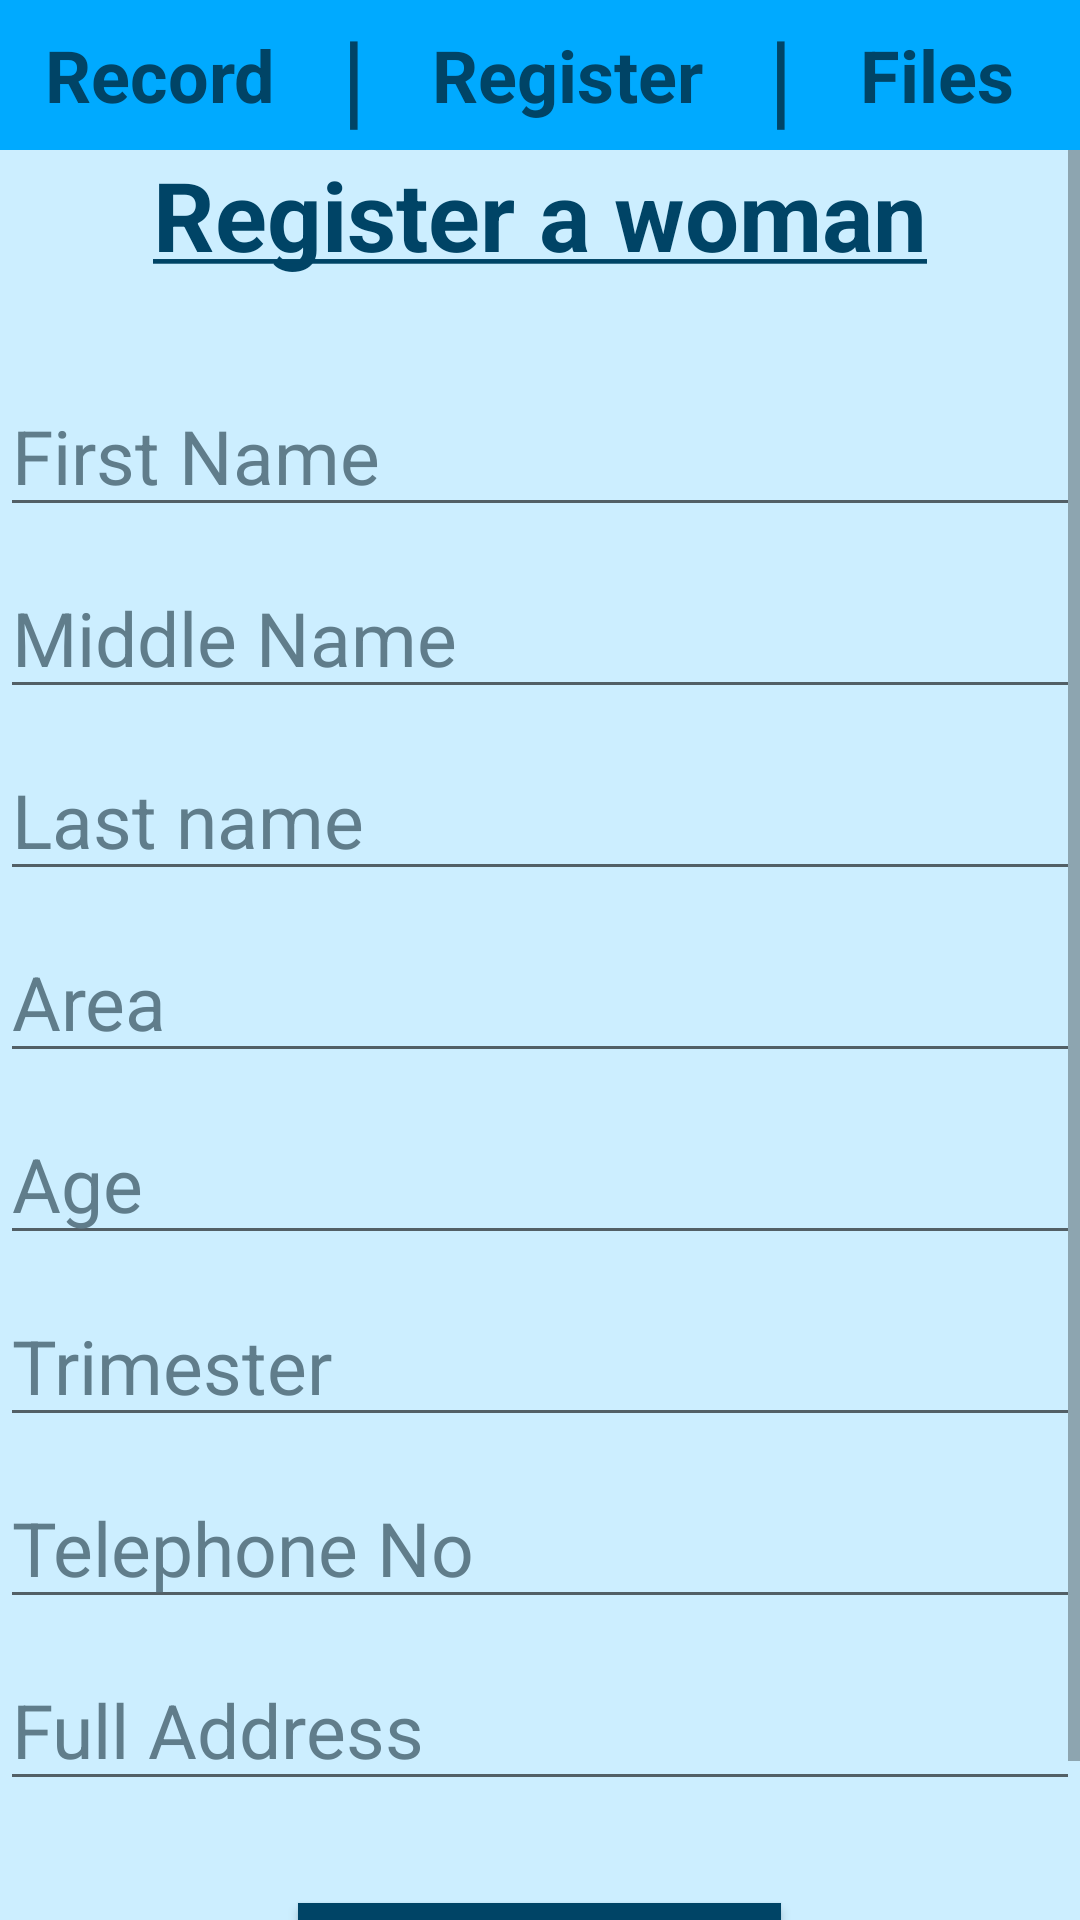

The Android layout XML behind this screen, and the referenced resources:
<!-- AndroidManifest.xml: application theme Theme.AppCompat.Light.NoActionBar -->
<!-- res/layout/pregister.xml -->
<?xml version="1.0" encoding="utf-8"?>
<RelativeLayout xmlns:android="http://schemas.android.com/apk/res/android"
    xmlns:tools="http://schemas.android.com/tools"
    android:layout_width="match_parent"
    android:layout_height="match_parent"
    android:background="#cceeff"
    tools:context="com.example.android.myapplication.Register">

    <LinearLayout
        xmlns:android="http://schemas.android.com/apk/res/android"
        android:orientation="horizontal"
        android:layout_width="match_parent"
        android:layout_height="50dp"
        android:id="@+id/orangebar"
        android:background="#00aaff">

        <TextView
            android:paddingLeft="15dp"
            android:layout_width="wrap_content"
            android:layout_height="match_parent"
            android:text="Record"
            android:textColor="#004466"
            android:textSize="24sp"
            android:layout_weight="1"
            android:gravity="center_vertical"
            android:fontFamily="sansSerif"
            android:textStyle="bold"
            android:clickable="true"
            android:onClick="pladylist"/>

        <TextView
            android:layout_width="wrap_content"
            android:layout_height="match_parent"
            android:text="|"
            android:textSize="35sp"
            android:layout_weight="1"
            android:textColor="#004466"
            android:gravity="center_vertical"
            android:fontFamily="sansSerif"
            />

        <TextView
            android:layout_width="wrap_content"
            android:layout_height="match_parent"
            android:text="Register"
            android:textSize="24sp"
            android:layout_weight="1"
            android:textColor="#004466"
            android:gravity="center_vertical"
            android:fontFamily="sansSerif"
            android:textStyle="bold"
            android:clickable="true"
            android:onClick="pregister"/>


        <TextView
            android:layout_width="wrap_content"
            android:layout_height="match_parent"
            android:text="|"
            android:textSize="35sp"
            android:textColor="#004466"
            android:layout_weight="1"
            android:gravity="center_vertical"
            android:fontFamily="sansSerif"
            />

        <TextView
            android:layout_width="wrap_content"
            android:layout_height="match_parent"
            android:text="Files"
            android:textColor="#004466"
            android:textSize="24sp"
            android:layout_weight="1"
            android:fontFamily="sansSerif"
            android:clickable="true"
            android:gravity="center_vertical"
            android:textStyle="bold"
            android:onClick="fileofwoman"/>


    </LinearLayout>

    <ScrollView
        android:layout_width="match_parent"
        android:layout_height="match_parent"
        android:layout_below="@+id/orangebar"
        android:id="@+id/scrollView1">

        <LinearLayout
            android:layout_width="match_parent"
            android:layout_height="wrap_content"
            android:orientation="vertical">

            <TextView
                android:id="@+id/l1"
                android:layout_width="wrap_content"
                android:layout_height="wrap_content"
                android:text="@string/underlinedText4"
                android:textSize="32sp"
                android:textColor="#004466"
                android:fontFamily="sansSerif"
                android:layout_gravity="center_horizontal"
                android:textStyle="bold"
                android:layout_marginBottom="32dp"/>

            <EditText
                android:id="@+id/fname"
                android:layout_width="match_parent"
                android:layout_height="wrap_content"
                android:hint="First Name"
                android:textColorHint="#607D8B"
                android:textColor="#004466"
                android:textSize="25dp"
                android:inputType="text"
                android:layout_marginBottom="10dp"
                />

            <EditText
                android:id="@+id/mname"
                android:layout_width="match_parent"
                android:layout_height="wrap_content"
                android:hint="Middle Name"
                android:textColorHint="#607D8B"
                android:textColor="#004466"
                android:textSize="25dp"
                android:inputType="text"
                android:layout_marginBottom="10dp"
                />


            <EditText
                android:id="@+id/lname"
                android:layout_width="match_parent"
                android:layout_height="wrap_content"
                android:hint="Last name"
                android:textColorHint="#607D8B"
                android:textColor="#004466"
                android:textSize="25dp"
                android:inputType="text"
                android:layout_marginBottom="10dp"
                />

            <EditText
                android:id="@+id/area"
                android:layout_width="match_parent"
                android:layout_height="wrap_content"
                android:hint="Area"
                android:textColorHint="#607D8B"
                android:textColor="#004466"
                android:textSize="25dp"
                android:inputType="text"
                android:layout_marginBottom="10dp"
                />


            <EditText
                android:id="@+id/age"
                android:layout_width="match_parent"
                android:layout_height="wrap_content"
                android:hint="Age"
                android:textColor="#004466"
                android:textColorHint="#607D8B"
                android:textSize="25dp"
                android:inputType="number"
                android:layout_marginBottom="10dp"
                />


            <EditText
                android:id="@+id/trimester"
                android:layout_width="match_parent"
                android:layout_height="wrap_content"
                android:hint="Trimester"
                android:textColorHint="#607D8B"
                android:textColor="#004466"
                android:textSize="25dp"
                android:inputType="number"
                android:layout_marginBottom="10dp"
                />

            <EditText
                android:id="@+id/telno"
                android:layout_width="match_parent"
                android:layout_height="wrap_content"
                android:hint="Telephone No"
                android:textColor="#004466"
                android:textColorHint="#607D8B"
                android:textSize="25dp"
                android:inputType="phone|number"
                android:layout_marginBottom="10dp"
                android:maxLength="10"
                />

            <EditText
                android:id="@+id/address"
                android:layout_width="match_parent"
                android:layout_height="wrap_content"
                android:hint="Full Address"
                android:textColor="#004466"
                android:textColorHint="#607D8B"
                android:textSize="25dp"
                android:inputType="text"
                android:layout_marginBottom="10dp"
                />

            <Button
                android:id="@+id/b1"
                android:layout_width="wrap_content"
                android:layout_height="wrap_content"
                android:text="OK"
                android:textSize="25dp"
                android:background="#004466"
                android:textColor="@android:color/white"
                android:layout_gravity="center_horizontal"
                android:layout_marginTop="24dp"
                android:layout_marginBottom="16dp"
                android:paddingLeft="64dp"
                android:paddingRight="64dp"
                android:onClick="backtohomescreen"/>
        </LinearLayout>
    </ScrollView>
</RelativeLayout>
<!-- resources referenced by this layout -->
<resources>
  <string name="underlinedText4" textColor="#004466" textStyle="bold"><u>Register a woman</u></string>
</resources>
